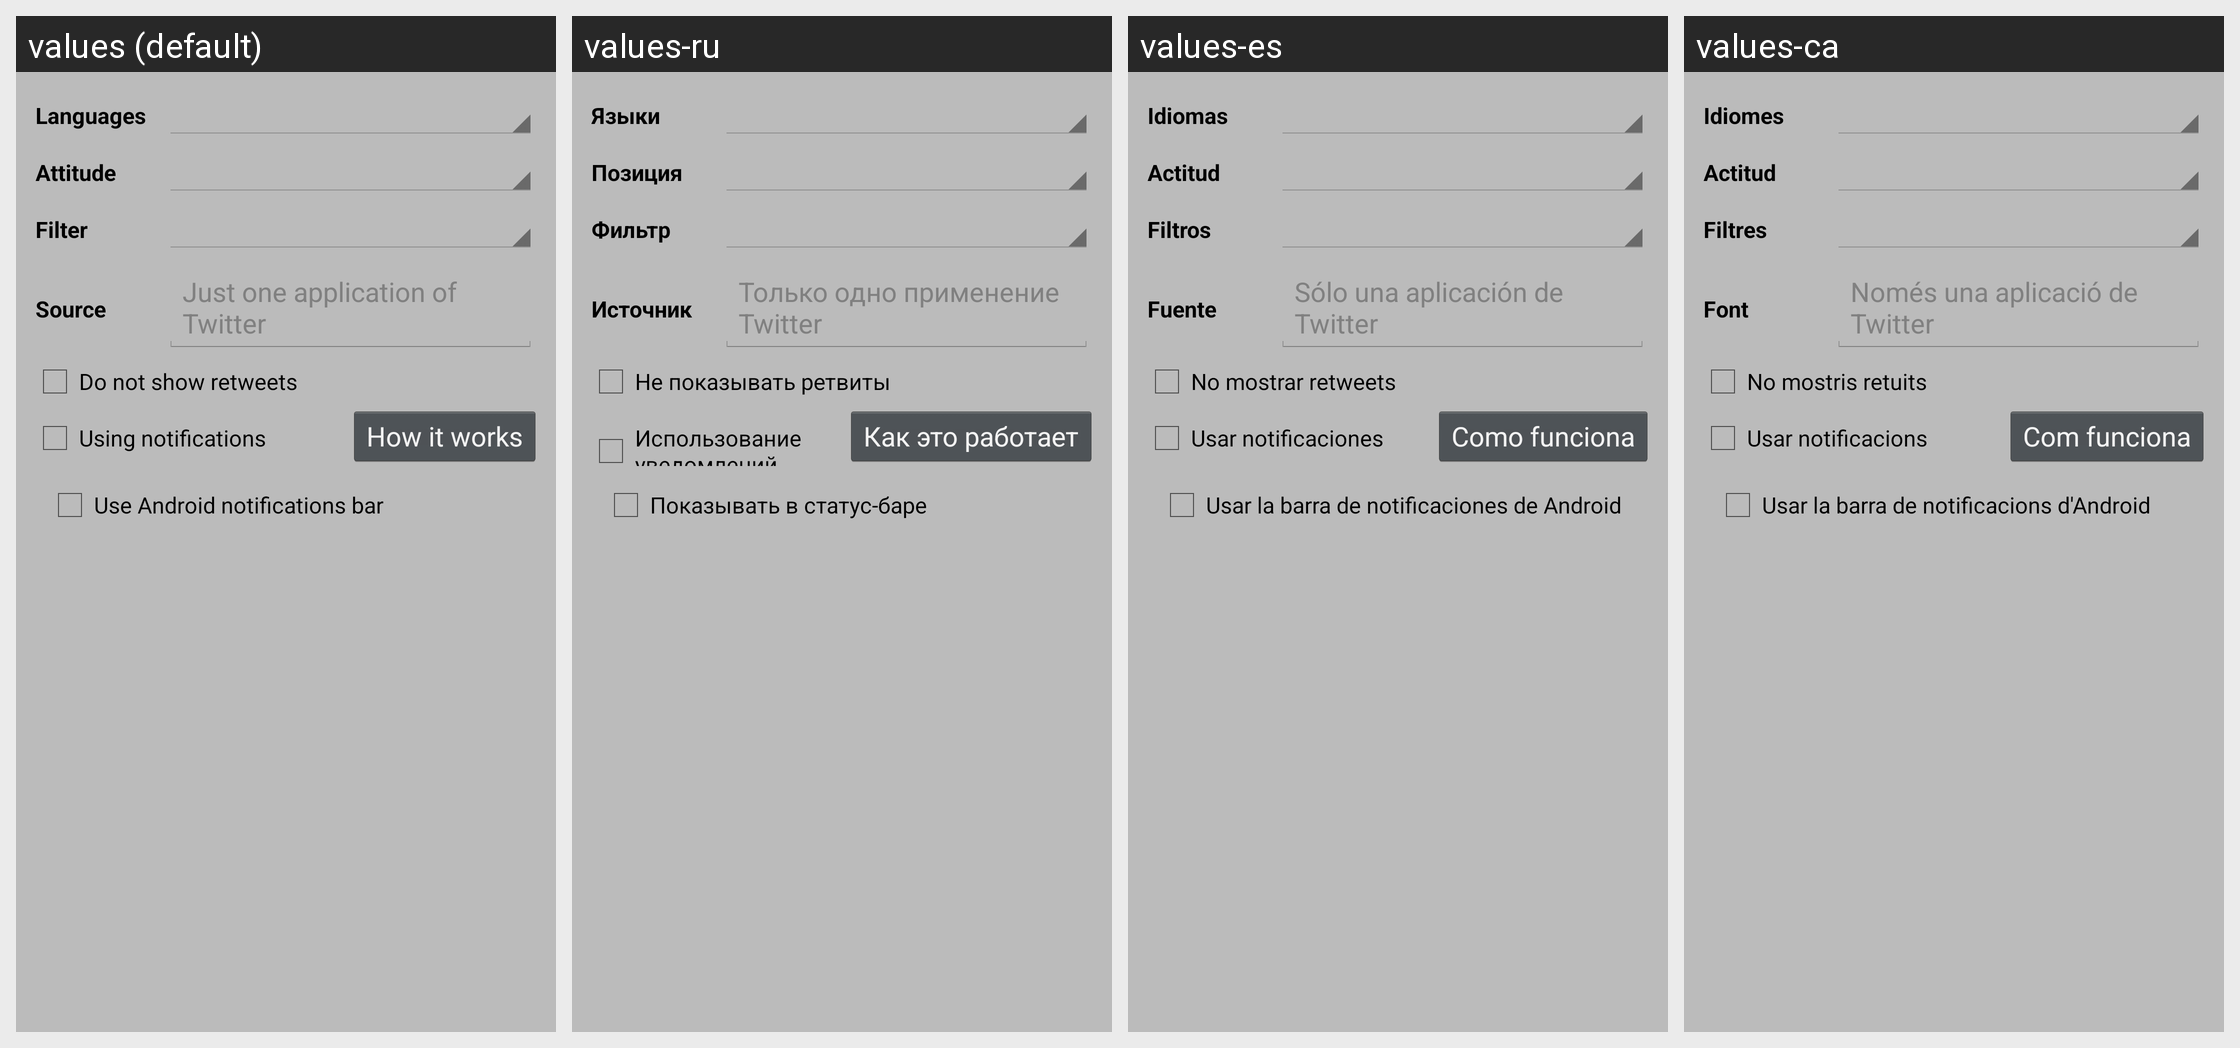

Locale-by-locale string values for the Android screen shown in this grid:
Android screen res/layout/tab_newedit_avanced.xml rendered under 4 locales, left to right: values (default), values-ru, values-es, values-ca. Device: Nexus 5 (rendered at 1080×1920; each locale shown at half size, 540×960, under a caption strip naming it); theme Theme.Twitter.
Other locales in the repository, not shown: values-de.
Strings drawn on this screen, with the default value and each locale's value (text and hints the layout hard-codes, and strings that could not be matched under every locale, appear in the picture but are not listed):

languages
  values: Languages
  values-ru: Языки
  values-es: Idiomas
  values-ca: Idiomes

attitude
  values: Attitude
  values-ru: Позиция
  values-es: Actitud
  values-ca: Actitud

filter
  values: Filter
  values-ru: Фильтр
  values-es: Filtros
  values-ca: Filtres

search_source_short
  values: Source
  values-ru: Источник
  values-es: Fuente
  values-ca: Font

search_source
  values: Just one application of Twitter
  values-ru: Только одно применение Twitter
  values-es: Sólo una aplicación de Twitter
  values-ca: Només una aplicació de Twitter

no_retweet
  values: Do not show retweets
  values-ru: Не показывать ретвиты
  values-es: No mostrar retweets
  values-ca: No mostris retuits

notifications
  values: Using notifications
  values-ru: Использование уведомлений
  values-es: Usar notificaciones
  values-ca: Usar notificacions

how_notifications
  values: How it works
  values-ru: Как это работает
  values-es: Como funciona
  values-ca: Com funciona

notifications_bar
  values: Use Android notifications bar
  values-ru: Показывать в статус-баре
  values-es: Usar la barra de notificaciones de Android
  values-ca: Usar la barra de notificacions d'Android
